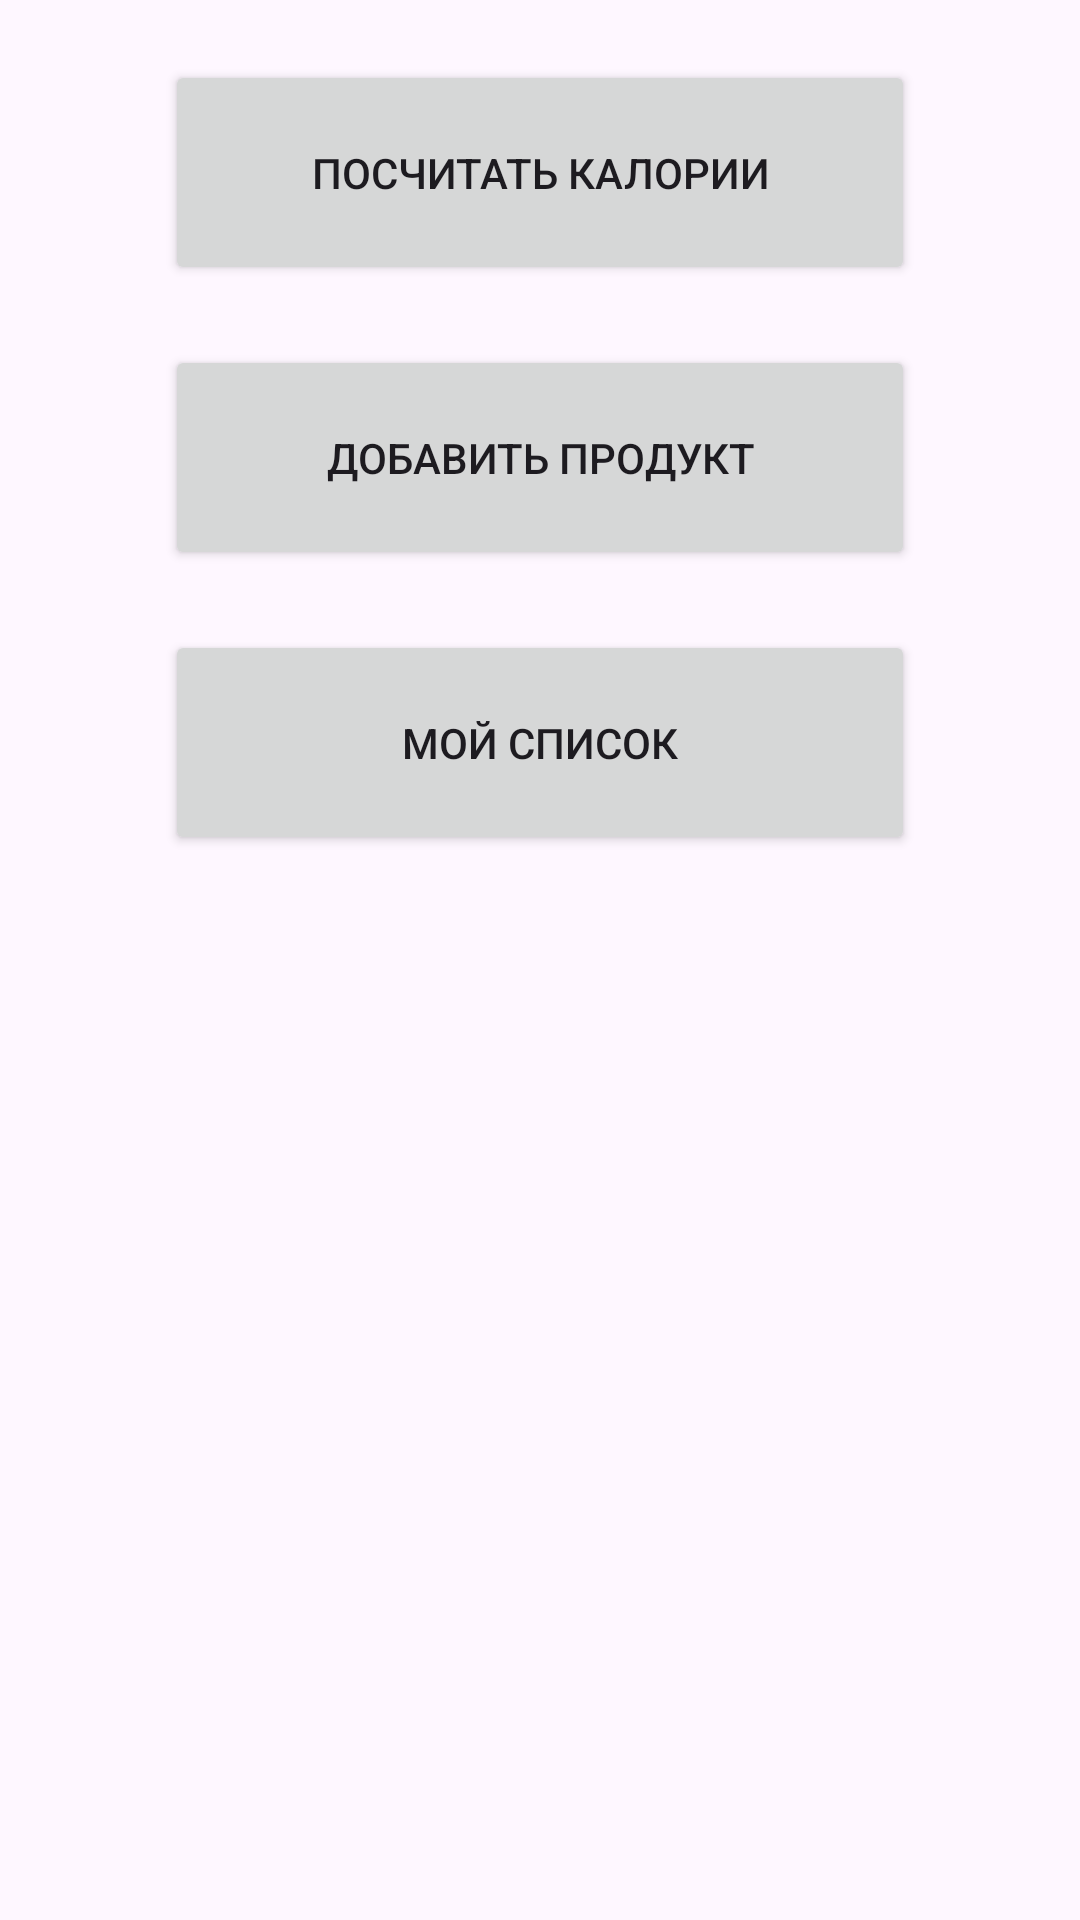

The Android layout XML behind this screen, and the referenced resources:
<!-- AndroidManifest.xml: application theme Theme.HealthyEating -->
<!-- res/layout/fragment_main.xml -->
<?xml version="1.0" encoding="utf-8"?>
<androidx.constraintlayout.widget.ConstraintLayout xmlns:android="http://schemas.android.com/apk/res/android"
    xmlns:app="http://schemas.android.com/apk/res-auto"
    xmlns:tools="http://schemas.android.com/tools"
    android:layout_width="match_parent"
    android:layout_height="match_parent" >

    <Button
        android:layout_marginTop="20dp"
        android:id="@+id/calculateCalories"
        android:layout_width="250dp"
        android:layout_height="75dp"
        android:text="@string/calculate_calories"
        android:padding="5dp"
        app:layout_constraintStart_toStartOf="parent"
        app:layout_constraintEnd_toEndOf="parent"
        app:layout_constraintTop_toTopOf="parent"/>

    <Button
        android:layout_marginTop="20dp"
        android:id="@+id/addProduct"
        android:layout_width="250dp"
        android:layout_height="75dp"
        android:text="@string/add_product"
        android:padding="5dp"
        app:layout_constraintStart_toStartOf="parent"
        app:layout_constraintEnd_toEndOf="parent"
        app:layout_constraintTop_toBottomOf="@+id/calculateCalories"/>

    <Button
        android:layout_marginTop="20dp"
        android:id="@+id/myList"
        android:layout_width="250dp"
        android:layout_height="75dp"
        android:text="@string/my_list"
        android:padding="5dp"
        app:layout_constraintStart_toStartOf="parent"
        app:layout_constraintEnd_toEndOf="parent"
        app:layout_constraintTop_toBottomOf="@+id/addProduct"/>

</androidx.constraintlayout.widget.ConstraintLayout>
<!-- resources referenced by this layout -->
<resources>
  <string name="add_product">Добавить продукт</string>
  <string name="calculate_calories">Посчитать калории</string>
  <string name="my_list">Мой список</string>
  <style name="Theme.HealthyEating" parent="Base.Theme.HealthyEating" />
  <style name="Base.Theme.HealthyEating" parent="Theme.Material3.DayNight.NoActionBar">
          
          
      </style>
</resources>
